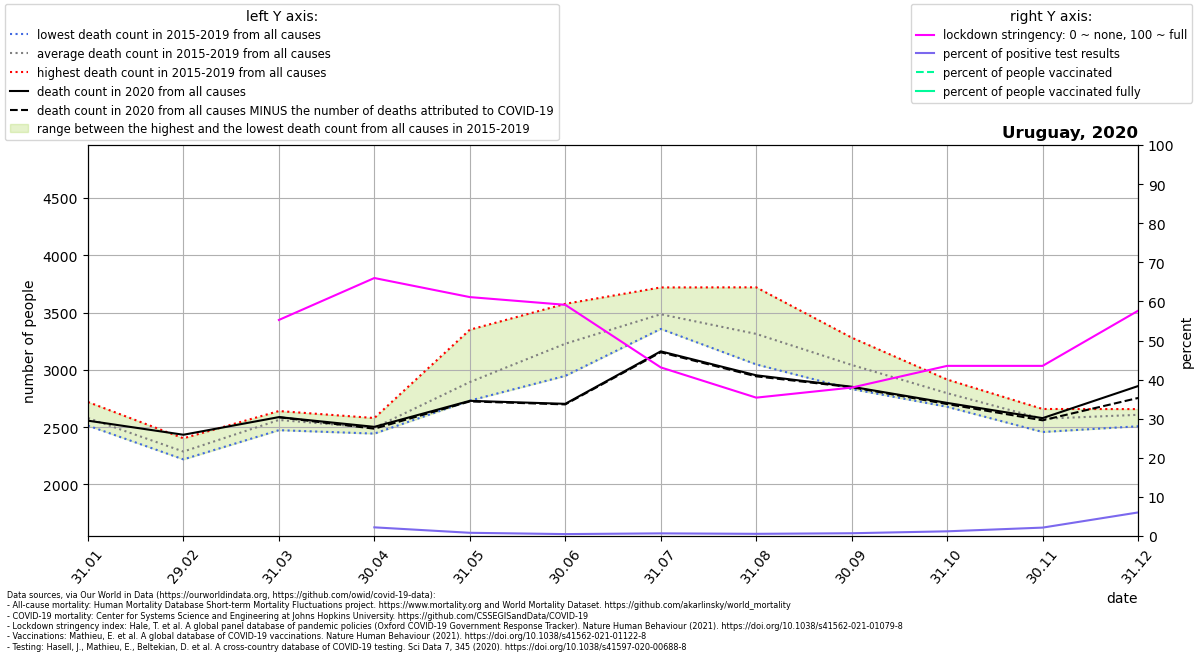

The table this chart was drawn from, first rows:
location, date, time, time_unit, deaths_2010_all_ages, deaths_2011_all_ages, deaths_2012_all_ages, deaths_2013_all_ages, deaths_2014_all_ages, deaths_2015_all_ages, deaths_2016_all_ages, deaths_2017_all_ages, deaths_2018_all_ages, deaths_2019_all_ages, deaths_2020_all_ages, deaths_2021_all_ages, new_deaths, new_cases_smoothed, new_tests_smoothed, stringency_index, people_vaccinated, people_fully_vaccinated, population, positive_test_percent
Uruguay, 2020-01-31, 1, monthly, , , , , , 2514, 2576, 2565, 2525, 2720, 2557, 3140, , , , , , , , 
Uruguay, 2020-02-29, 2, monthly, , , , , , 2219, 2403, 2265, 2231, 2318, 2434, 1877, , , , , , , , 
Uruguay, 2020-03-31, 3, monthly, , , , , , 2474, 2558, 2624, 2518, 2641, 2588, 3115, 1.0, 19.41, , 55.26, , , 3473727, 
Uruguay, 2020-04-30, 4, monthly, , , , , , 2485, 2444, 2507, 2458, 2580, 2503, 4467, 16.0, 10.88, 489.6, 65.99, , , 3473727, 2.222
Uruguay, 2020-05-31, 5, monthly, , , , , , 2736, 3351, 2732, 2746, 2904, 2730, 4808, 5.0, 6.3, 760, 61.11, , , 3473727, 0.8289
Uruguay, 2020-06-30, 6, monthly, , , , , , 2948, 3577, 3403, 3210, 3005, 2704, 4437, 5.0, 3.805, 767.9, 59.14, , , 3473727, 0.4955
Uruguay, 2020-07-31, 7, monthly, , , , , , 3545, 3358, 3415, 3392, 3720, 3162, , 8.0, 9.59, 1405, 43.13, , , 3473727, 0.6828
Uruguay, 2020-08-31, 8, monthly, , , , , , 3100, 3187, 3048, 3721, 3515, 2953, , 9.0, 11.09, 1973, 35.39, , , 3473727, 0.5621
Uruguay, 2020-09-30, 9, monthly, , , , , , 2940, 2956, 2833, 3282, 3206, 2853, , 4.0, 14.69, 2059, 37.96, , , 3473727, 0.7136
Uruguay, 2020-10-31, 10, monthly, , , , , , 2804, 2702, 2678, 2885, 2916, 2712, , 10.0, 31.56, 2617, 43.52, , , 3473727, 1.206
Uruguay, 2020-11-30, 11, monthly, , , , , , 2544, 2555, 2458, 2652, 2659, 2579, , 19.0, 78.53, 3645, 43.52, , , 3473727, 2.155
Uruguay, 2020-12-31, 12, monthly, , , , , , 2658, 2606, 2645, 2508, 2623, 2859, , 104.0, 388.5, 6439, 57.62, , , 3473727, 6.033
